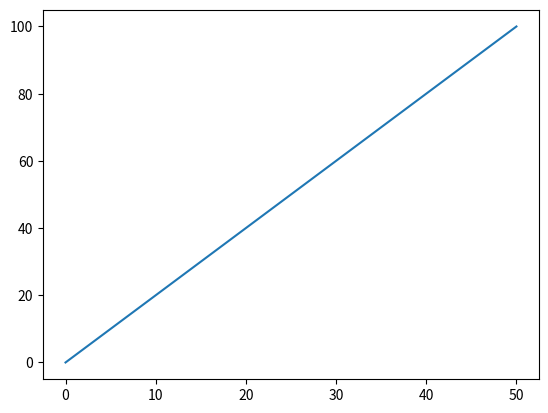

Recreate this plot in Python.
import matplotlib.pyplot as plt


x = [0,10,20,30,40,50]
y = [0,20,40,60,80,100]

plt.plot(x,y)
plt.show()